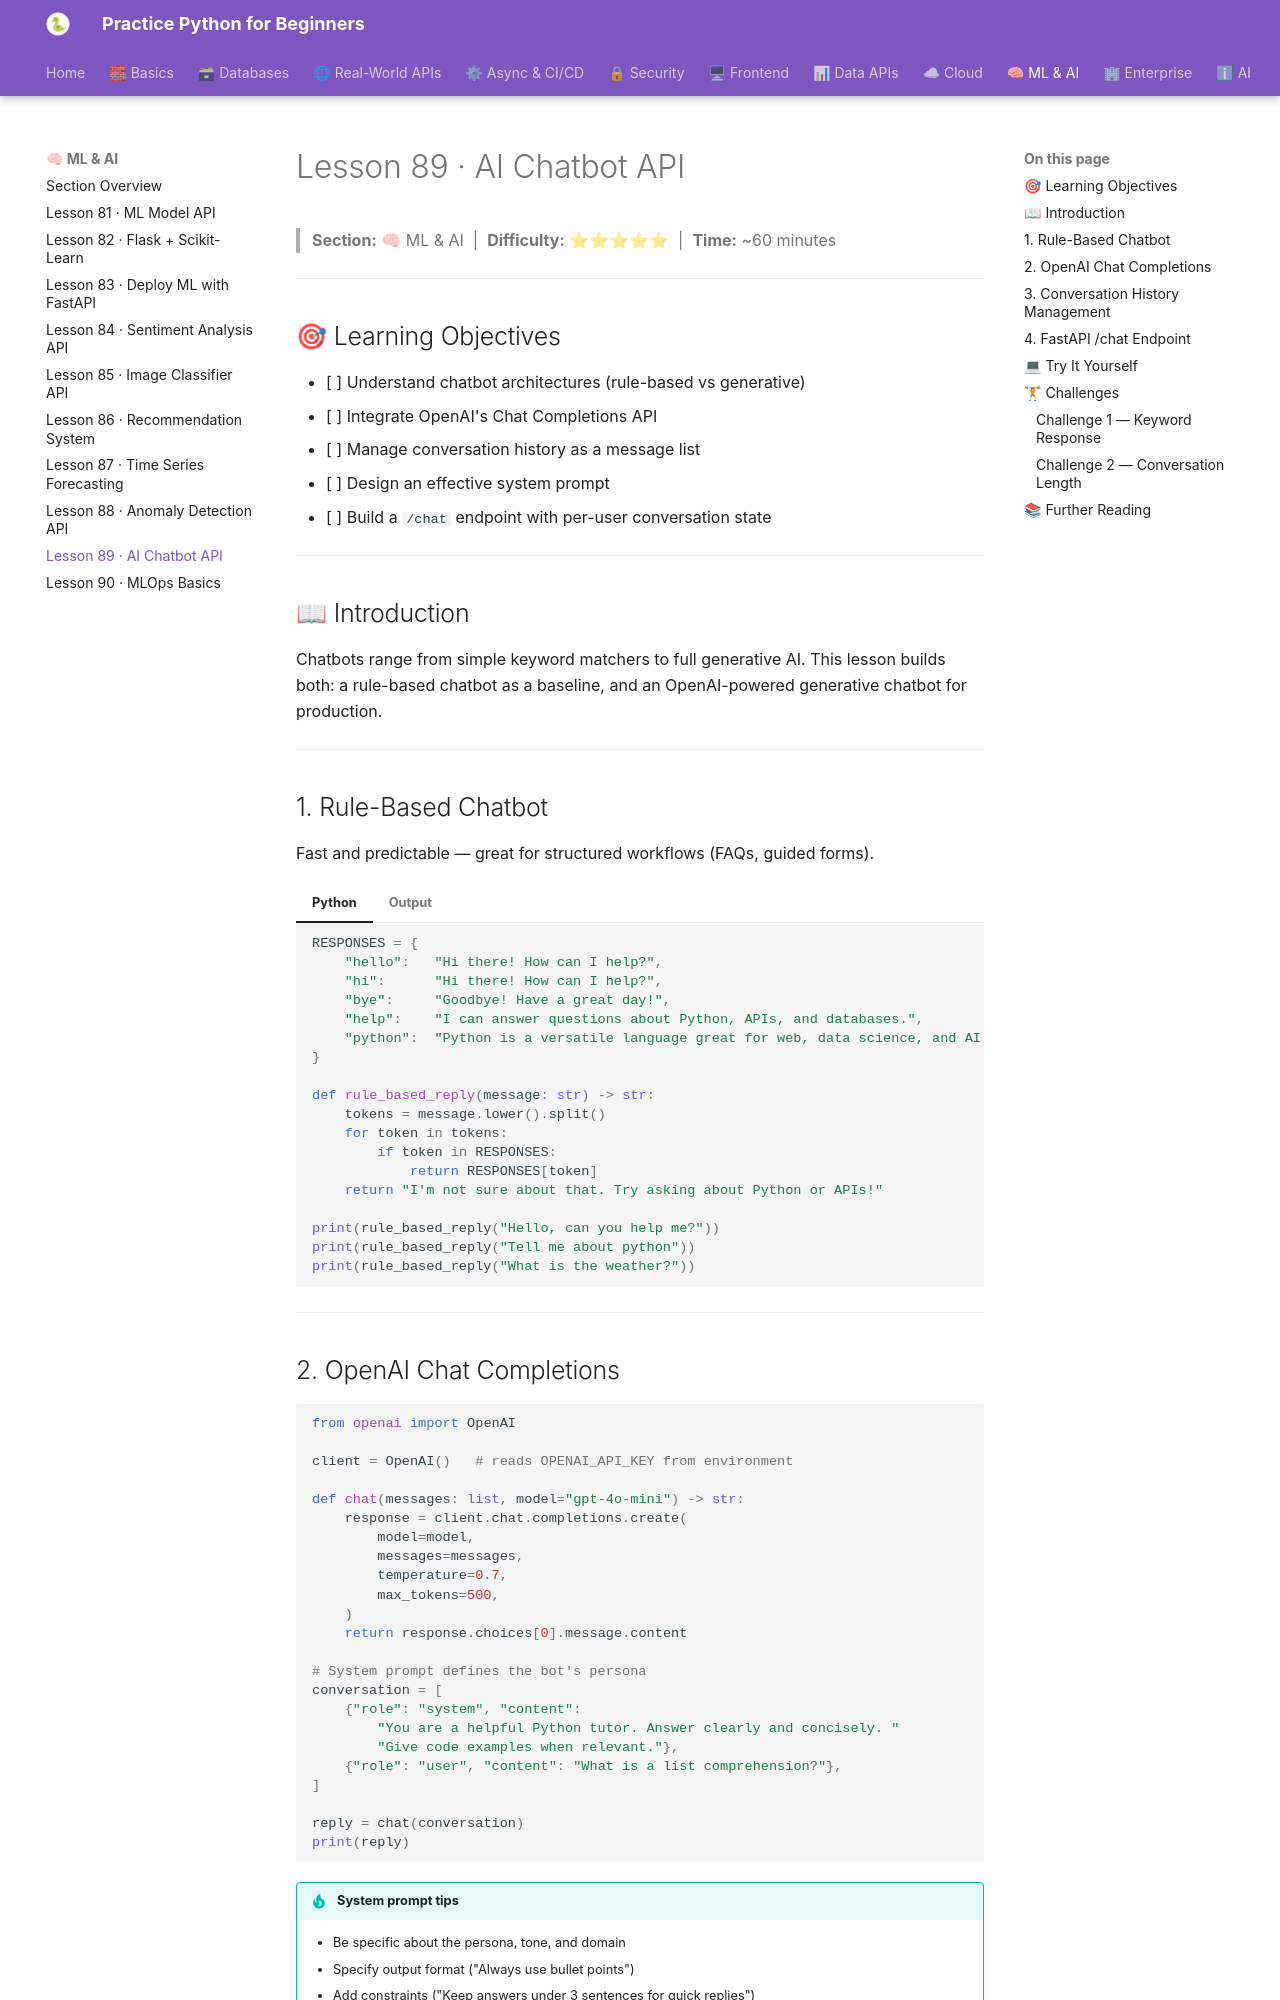

repository: practice-python-for-beginners/practice-python-for-beginners.github.io · page: 09-ml-ai/89-ai-chatbot-api/index.html · generator: mkdocs

---
title: "Lesson 89 · AI Chatbot API"
description: "Build an AI chatbot API with OpenAI integration, conversation history management, and a /chat endpoint."
---

# Lesson 89 · AI Chatbot API

> **Section:** 🧠 ML & AI &nbsp;|&nbsp; **Difficulty:** ⭐⭐⭐⭐⭐ &nbsp;|&nbsp; **Time:** ~60 minutes

---

## 🎯 Learning Objectives

- [ ] Understand chatbot architectures (rule-based vs generative)
- [ ] Integrate OpenAI's Chat Completions API
- [ ] Manage conversation history as a message list
- [ ] Design an effective system prompt
- [ ] Build a `/chat` endpoint with per-user conversation state

---

## 📖 Introduction

Chatbots range from simple keyword matchers to full generative AI. This lesson builds both: a rule-based chatbot as a baseline, and an OpenAI-powered generative chatbot for production.

---

## 1. Rule-Based Chatbot

Fast and predictable — great for structured workflows (FAQs, guided forms).

=== "Python"
    ```python
    RESPONSES = {
        "hello":   "Hi there! How can I help?",
        "hi":      "Hi there! How can I help?",
        "bye":     "Goodbye! Have a great day!",
        "help":    "I can answer questions about Python, APIs, and databases.",
        "python":  "Python is a versatile language great for web, data science, and AI!",
    }

    def rule_based_reply(message: str) -> str:
        tokens = message.lower().split()
        for token in tokens:
            if token in RESPONSES:
                return RESPONSES[token]
        return "I'm not sure about that. Try asking about Python or APIs!"

    print(rule_based_reply("Hello, can you help me?"))
    print(rule_based_reply("Tell me about python"))
    print(rule_based_reply("What is the weather?"))
    ```
=== "Output"
    ```
    Hi there! How can I help?
    Python is a versatile language great for web, data science, and AI!
    I'm not sure about that. Try asking about Python or APIs!
    ```

---
